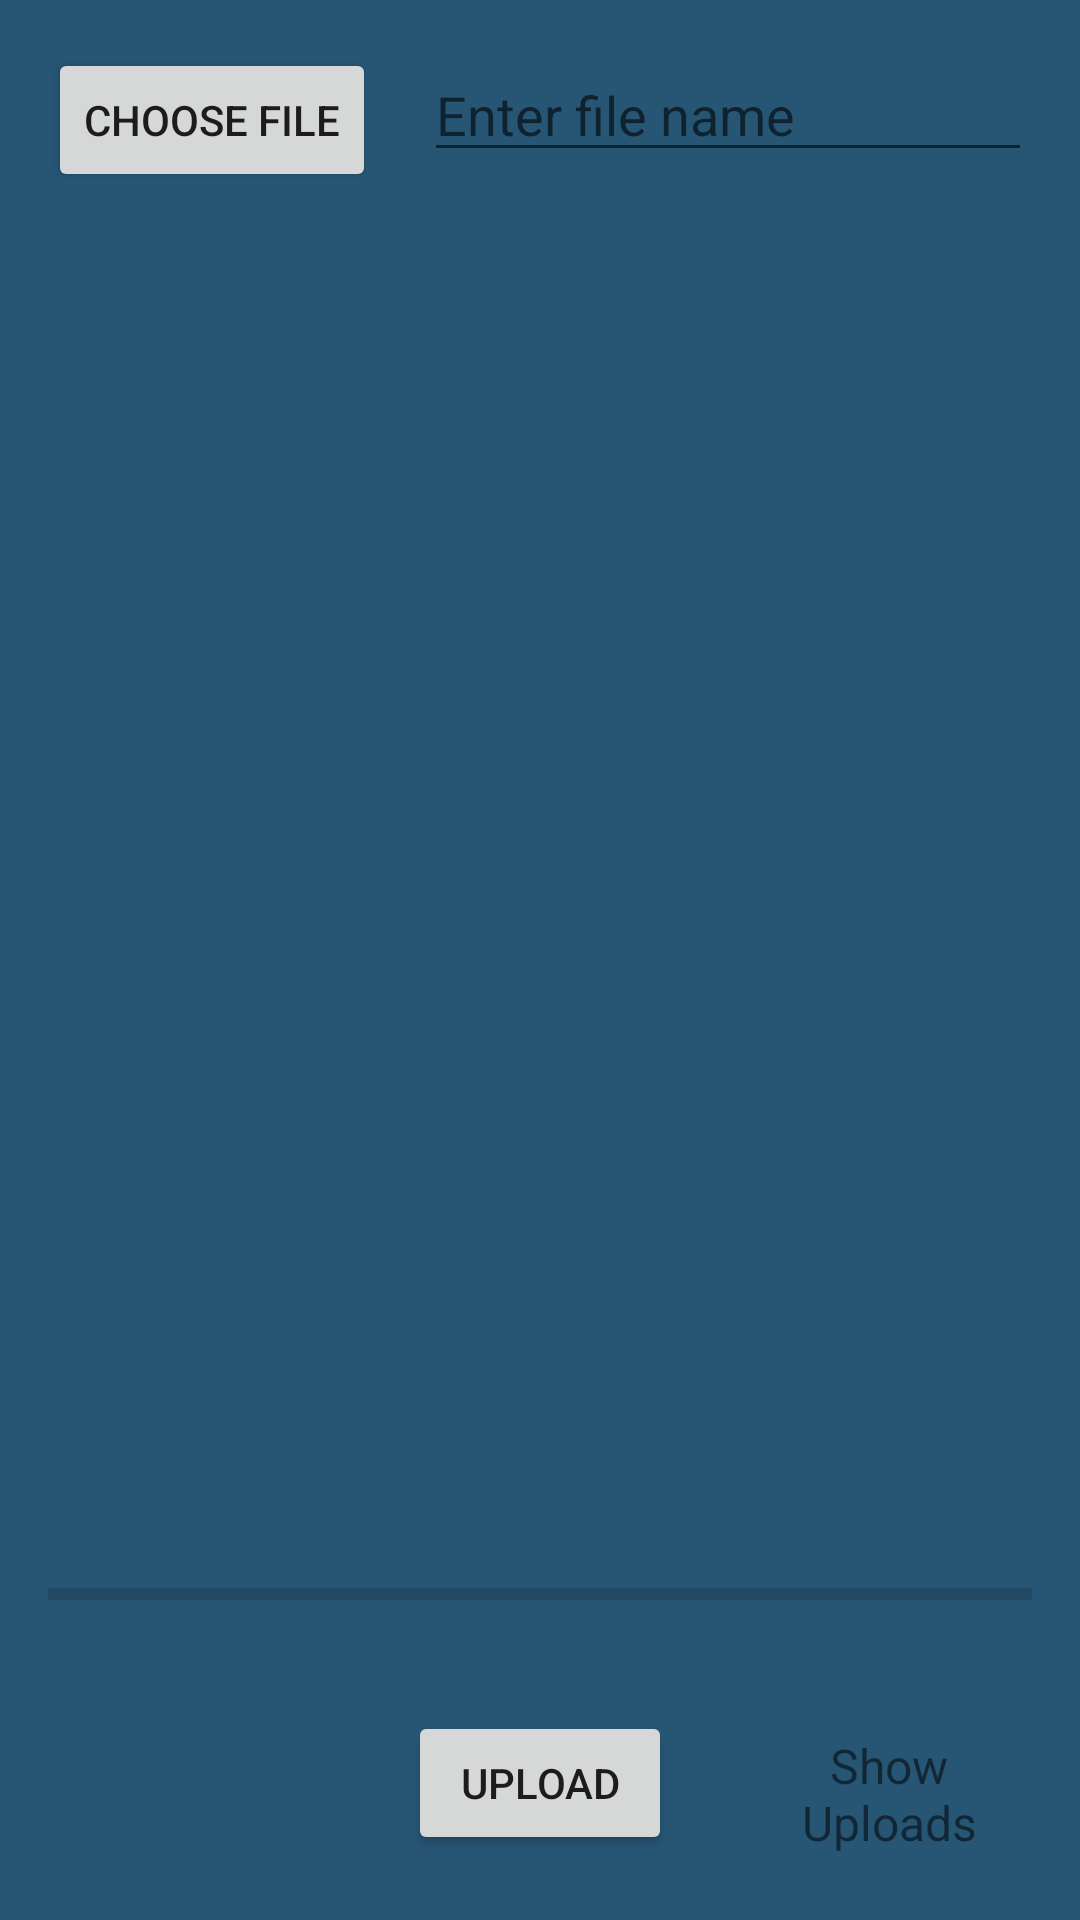

Android layout source for this screen:
<!-- AndroidManifest.xml: application theme Theme.FinalProject -->
<!-- res/layout/activity_main.xml -->
<?xml version="1.0" encoding="utf-8"?>
<RelativeLayout xmlns:android="http://schemas.android.com/apk/res/android"
    xmlns:app="http://schemas.android.com/apk/res-auto"
    xmlns:tools="http://schemas.android.com/tools"
    android:layout_width="match_parent"
    android:layout_height="match_parent"
    android:background="@color/background"
    android:padding="16dp"
    tools:context=".MainActivity">



    <Button
        android:id="@+id/button_choose_image"
        android:layout_width="wrap_content"
        android:layout_height="wrap_content"
        android:text="Choose file"
       />

    <EditText
        android:id="@+id/edit_text_file_name"
        android:layout_width="match_parent"
        android:layout_height="wrap_content"
        android:layout_marginStart="16dp"
        android:layout_toEndOf="@+id/button_choose_image"
        android:hint="Enter file name"
        android:layout_marginLeft="16dp"
        android:layout_toRightOf="@+id/button_choose_image" />

    <ImageView
        android:id="@+id/image_view"
        android:layout_width="match_parent"
        android:layout_height="450sp"
        android:layout_below="@id/edit_text_file_name"
        android:layout_marginTop="16dp" />

    <ProgressBar
        android:id="@+id/progress_bar"
        style="@style/Widget.AppCompat.ProgressBar.Horizontal"
        android:layout_width="match_parent"
        android:layout_height="wrap_content"
        android:layout_below="@id/image_view"
        android:layout_alignParentStart="true"
        android:layout_marginBottom="16dp"
        android:layout_alignParentLeft="true" />

    <Button
        android:id="@+id/button_upload"
        android:layout_width="wrap_content"
        android:layout_height="wrap_content"
        android:layout_below="@+id/progress_bar"
        android:layout_marginTop="15dp"
        android:layout_centerHorizontal="true"
        android:text="Upload" />


    <TextView
        android:id="@+id/text_view_show_uploads"
        android:layout_width="wrap_content"
        android:layout_height="wrap_content"
        android:layout_marginStart="25dp"
        android:gravity="center"
        android:layout_alignBottom="@id/button_upload"
        android:text="Show Uploads"
        android:textSize="16sp"
        android:layout_marginLeft="25dp"
        android:layout_toRightOf="@+id/button_upload" />




</RelativeLayout>
<!-- resources referenced by this layout -->
<resources>
  <color name="background">#275675</color>
  <style name="Theme.FinalProject" parent="Theme.MaterialComponents.DayNight.NoActionBar">
          
          <item name="colorPrimary">@color/purple_500</item>
          <item name="colorPrimaryVariant">@color/purple_700</item>
          <item name="colorOnPrimary">@color/white</item>
          
          <item name="colorSecondary">@color/teal_200</item>
          <item name="colorSecondaryVariant">@color/teal_700</item>
          <item name="colorOnSecondary">@color/black</item>
          
          <item name="android:statusBarColor" tools:targetApi="l">?attr/colorPrimaryVariant</item>
          
      </style>
  <color name="purple_500">#FF6200EE</color>
  <color name="purple_700">#EB53BADA</color>
  <color name="white">#FFFFFFFF</color>
  <color name="teal_200">#FF03DAC5</color>
  <color name="teal_700">#FF018786</color>
  <color name="black">#FF000000</color>
</resources>
